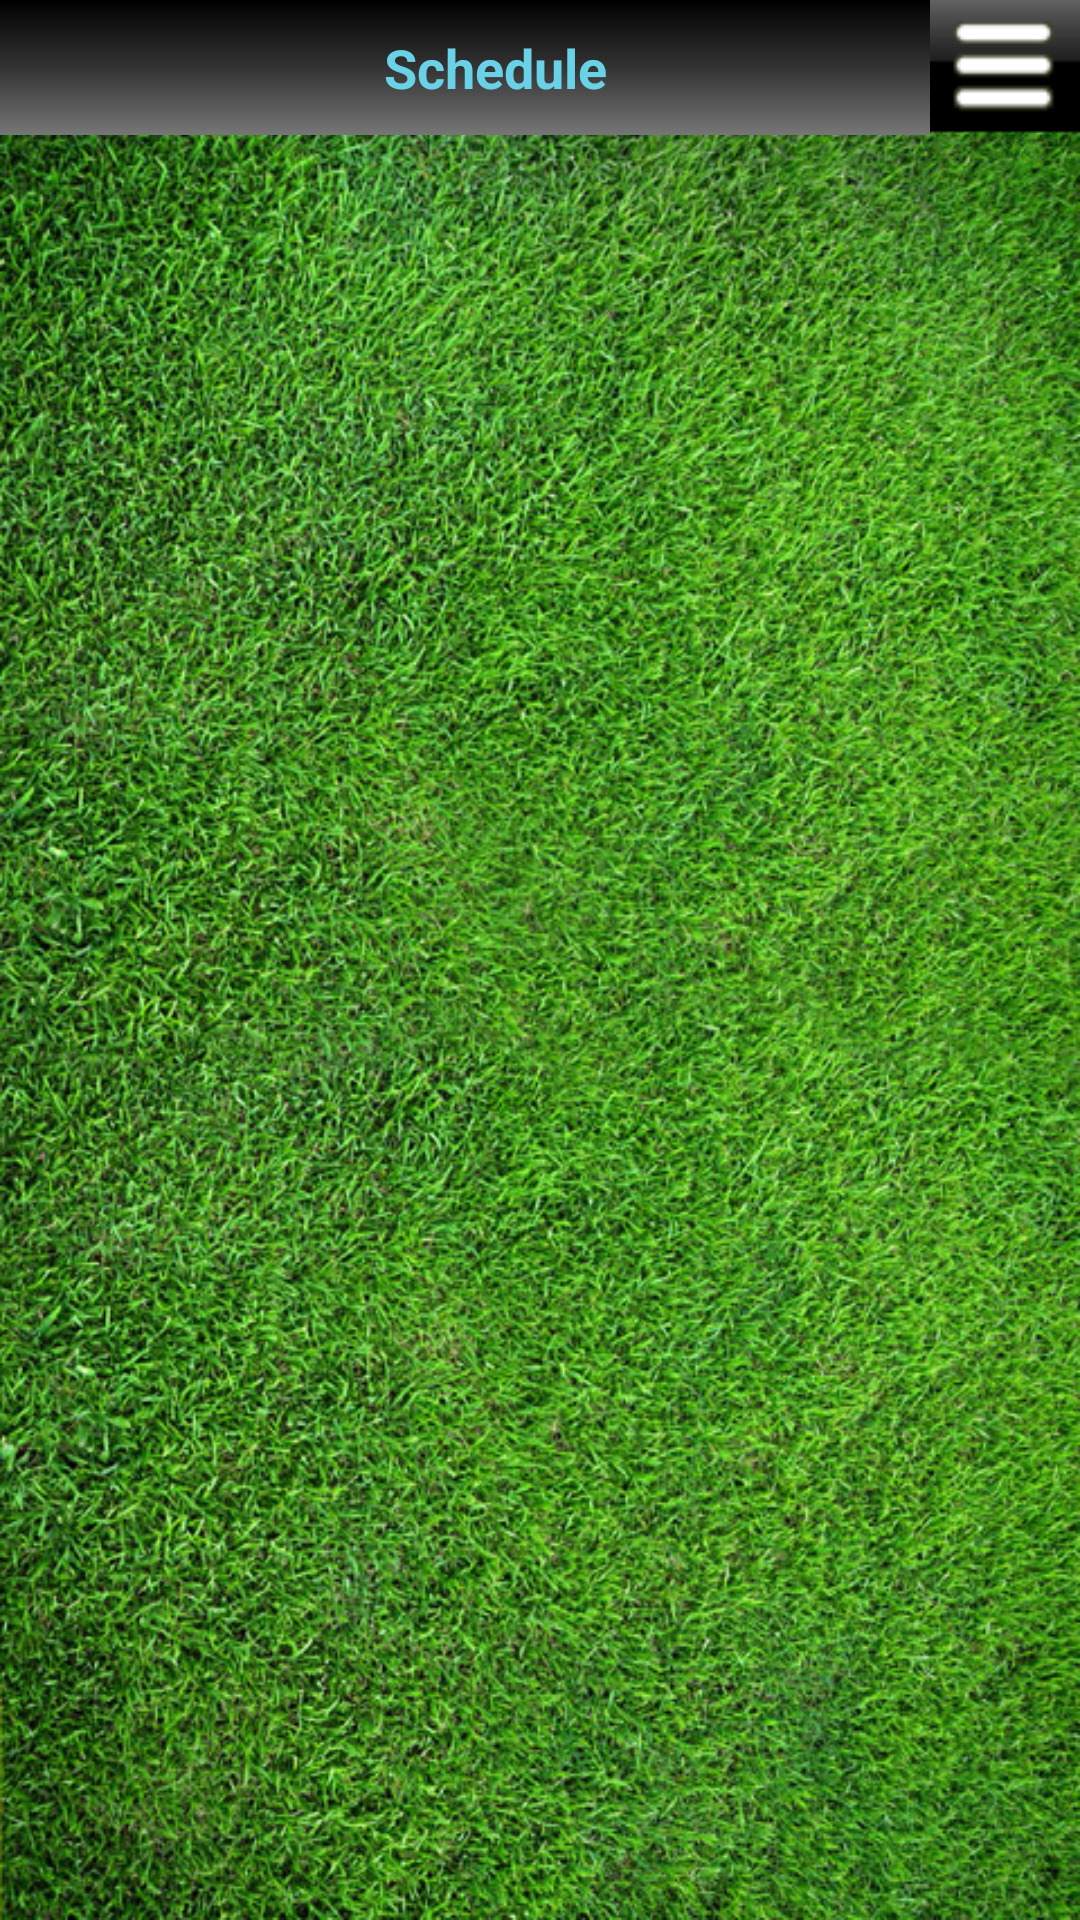

Here is an Android app screen rendered from its layout file. Give the layout XML and the strings, colors and styles it references.
<!-- AndroidManifest.xml: fallback theme Theme.MaterialComponents.DayNight.NoActionBar -->
<!-- res/layout/schedule.xml -->
<?xml version="1.0" encoding="utf-8"?>
<RelativeLayout xmlns:android="http://schemas.android.com/apk/res/android"
    android:layout_width="fill_parent"
    android:layout_height="fill_parent"
    android:background="@drawable/app_background"
    android:orientation="vertical" >

    <RelativeLayout
        xmlns:android="http://schemas.android.com/apk/res/android"
        android:id="@+id/rel1"
        android:layout_width="fill_parent"
        android:layout_height="45.0dip"
        android:orientation="horizontal" >

        <ImageView
            android:id="@+id/nav"
            android:layout_width="wrap_content"
            android:layout_height="match_parent"
            android:layout_alignParentRight="true"
            android:background="@drawable/navigationunselected" />

        <TextView
            android:id="@+id/title"
            android:layout_width="wrap_content"
            android:layout_height="match_parent"
            android:layout_alignParentLeft="true"
            android:layout_centerVertical="true"
            android:layout_toLeftOf="@+id/nav"
            android:background="@drawable/layout_bg"
            android:ellipsize="marquee"
            android:focusable="true"
            android:focusableInTouchMode="true"
            android:gravity="center"
            android:maxWidth="250.0dip"
            android:paddingLeft="20dp"
            android:scrollHorizontally="true"
            android:text="Schedule"
            android:textColor="#69D2E7"
            android:textSize="18.0sp"
            android:textStyle="bold" />
    </RelativeLayout>

    <RelativeLayout
        android:layout_width="fill_parent"
        android:layout_height="fill_parent"
        android:layout_below="@+id/rel1"
        android:layout_marginBottom="0dp" >

        
        
        
        

        <ListView
            android:id="@android:id/list"
            android:layout_width="fill_parent"
            android:layout_height="fill_parent"
            android:cacheColorHint="@android:color/transparent"
            android:divider="@android:color/transparent"
            android:focusable="false"
            android:focusableInTouchMode="false"
            android:listSelector="@android:color/transparent" >
        </ListView>

        <FrameLayout
            android:id="@+id/flipper"
            android:layout_width="fill_parent"
            android:layout_height="fill_parent" >

            <include
                android:id="@+id/menu"
                layout="@layout/menu" />
        </FrameLayout>
    </RelativeLayout>

    
    
    
    
    
    

</RelativeLayout>
<!-- res/layout/menu.xml (included above) -->
<?xml version="1.0" encoding="utf-8"?>
<LinearLayout xmlns:android="http://schemas.android.com/apk/res/android"
    android:layout_width="fill_parent"
    android:layout_height="fill_parent"
    android:layout_marginRight="100dp"
    android:background="#80000000"
    android:orientation="vertical"
    android:visibility="invisible" >

    <LinearLayout
        android:layout_width="fill_parent"
        android:layout_height="wrap_content"
        android:layout_gravity="center_vertical"
        android:layout_marginBottom="15dp"
        android:layout_marginTop="15dp"
        android:orientation="horizontal" >

        <ImageView
            android:id="@+id/homeimg"
            android:layout_width="wrap_content"
            android:layout_height="wrap_content"
            android:layout_marginLeft="15dp"
            android:background="@drawable/star"
            android:gravity="center_vertical" />

        <TextView
            android:id="@+id/separator"
            android:layout_width="wrap_content"
            android:layout_height="wrap_content"
            android:layout_gravity="center_vertical"
            android:layout_marginLeft="20dp"
            android:text="Home"
            android:textColor="@android:color/white"
            android:textStyle="bold" />
    </LinearLayout>

    <View
        android:id="@+id/separator"
        android:layout_width="fill_parent"
        android:layout_height="3dip"
        android:layout_alignParentTop="true"
        android:layout_centerVertical="true"
        android:background="@drawable/seperator" />

    <LinearLayout
        android:layout_width="fill_parent"
        android:layout_height="wrap_content"
        android:layout_gravity="center_vertical"
        android:layout_marginBottom="15dp"
        android:layout_marginTop="15dp"
        android:orientation="horizontal" >

        <ImageView
            android:id="@+id/homeimg"
            android:layout_width="wrap_content"
            android:layout_height="wrap_content"
            android:layout_marginLeft="15dp"
            android:background="@drawable/star"
            android:gravity="center_vertical" />

        <TextView
            android:id="@+id/separator"
            android:layout_width="wrap_content"
            android:layout_height="wrap_content"
            android:layout_gravity="center_vertical"
            android:layout_marginLeft="20dp"
            android:text="Schedule"
            android:textColor="@android:color/white"
            android:textStyle="bold" />
    </LinearLayout>

    <View
        android:id="@+id/separator"
        android:layout_width="fill_parent"
        android:layout_height="2dip"
        android:layout_alignParentTop="true"
        android:layout_centerVertical="true"
        android:background="@drawable/seperator" />

    <LinearLayout
        android:layout_width="fill_parent"
        android:layout_height="wrap_content"
        android:layout_gravity="center_vertical"
        android:layout_marginBottom="15dp"
        android:layout_marginTop="15dp"
        android:orientation="horizontal" >

        <ImageView
            android:id="@+id/homeimg"
            android:layout_width="wrap_content"
            android:layout_height="wrap_content"
            android:layout_marginLeft="15dp"
            android:background="@drawable/star"
            android:gravity="center_vertical" />

        <TextView
            android:id="@+id/separator"
            android:layout_width="wrap_content"
            android:layout_height="wrap_content"
            android:layout_gravity="center_vertical"
            android:layout_marginLeft="20dp"
            android:text="Stadiums"
            android:textColor="@android:color/white"
            android:textStyle="bold" />
    </LinearLayout>

    <View
        android:id="@+id/separator"
        android:layout_width="fill_parent"
        android:layout_height="3dip"
        android:layout_alignParentTop="true"
        android:layout_centerVertical="true"
        android:background="@drawable/seperator" />

    <LinearLayout
        android:layout_width="fill_parent"
        android:layout_height="wrap_content"
        android:layout_gravity="center_vertical"
        android:layout_marginBottom="15dp"
        android:layout_marginTop="15dp"
        android:orientation="horizontal" >

        <ImageView
            android:id="@+id/homeimg"
            android:layout_width="wrap_content"
            android:layout_height="wrap_content"
            android:layout_marginLeft="15dp"
            android:background="@drawable/star"
            android:gravity="center_vertical" />

        <TextView
            android:id="@+id/separator"
            android:layout_width="wrap_content"
            android:layout_height="wrap_content"
            android:layout_gravity="center_vertical"
            android:layout_marginLeft="20dp"
            android:text="Team"
            android:textColor="@android:color/white"
            android:textStyle="bold" />
    </LinearLayout>

    <View
        android:id="@+id/separator"
        android:layout_width="fill_parent"
        android:layout_height="2dip"
        android:background="@drawable/seperator" />

</LinearLayout>
<!-- resources referenced by this layout -->
<resources>
  <!-- drawable app_background: jpg bitmap (drawable, 245674 bytes) -->
  <!-- drawable layout_bg (drawable) -->
  <?xml version="1.0" encoding="utf-8"?>
  <shape xmlns:android="http://schemas.android.com/apk/res/android">
  	<gradient
  		android:startColor="#FF777777"
  		android:centerColor="#FF333333"
  		android:endColor="#FF000000"
  		android:angle="90" />
  </shape>
  <!-- drawable navigationunselected: png bitmap (drawable, 1156 bytes) -->
  <!-- drawable seperator (drawable) -->
  <?xml version="1.0" encoding="utf-8"?>
  <shape xmlns:android="http://schemas.android.com/apk/res/android"
      android:shape="rectangle" >
  
      <gradient
          android:angle="90"
          android:endColor="#000000"
          android:startColor="#8eb33d"
          android:type="linear" />
  
  </shape>
  <!-- drawable star: png bitmap (drawable, 2516 bytes) -->
</resources>
